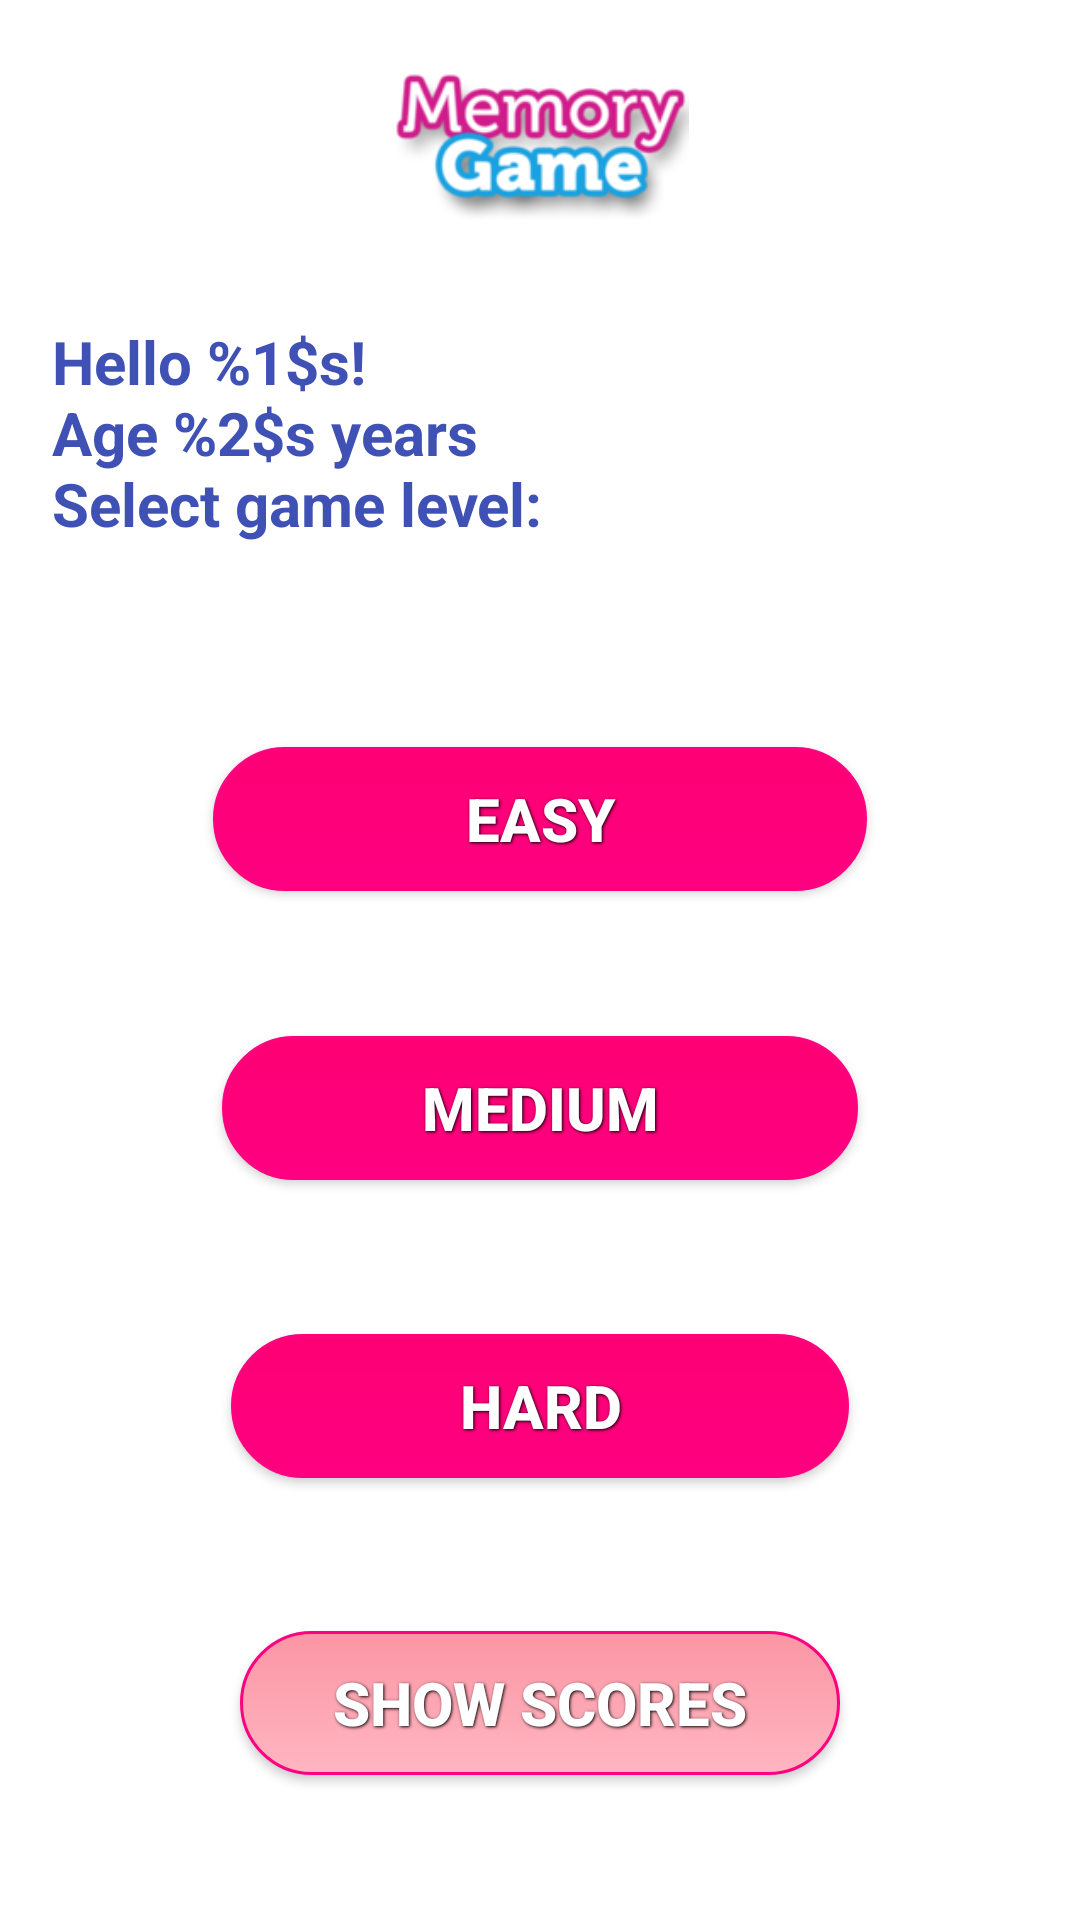

Reconstruct the res/layout file that produces this screen, plus the resources it refers to.
<!-- AndroidManifest.xml: application theme AppTheme -->
<!-- res/layout/activity_levels.xml -->
<?xml version="1.0" encoding="utf-8"?>
<android.support.constraint.ConstraintLayout xmlns:android="http://schemas.android.com/apk/res/android"
    xmlns:app="http://schemas.android.com/apk/res-auto"
    xmlns:tools="http://schemas.android.com/tools"
    android:layout_width="match_parent"
    android:layout_height="match_parent"
    tools:context="com.example.tali.hw1.ui.LevelsActivity"
    tools:style="@style/AppTheme">

    <ImageView
        android:id="@+id/imageView"
        style="@style/ImageViewLogo"
        android:layout_width="234dp"
        android:layout_height="99dp"
        android:layout_marginBottom="8dp"
        android:layout_marginEnd="8dp"
        android:layout_marginStart="8dp"
        app:layout_constraintBottom_toTopOf="@+id/buttonEasy"
        app:layout_constraintEnd_toEndOf="parent"
        app:layout_constraintStart_toStartOf="parent"
        app:layout_constraintTop_toTopOf="parent"
        app:layout_constraintVertical_bias="0.0" />

    <Button
        android:id="@+id/buttonEasy"
        style="@style/button__text"
        android:layout_width="218dp"
        android:layout_marginBottom="8dp"
        android:background="@drawable/level_button"
        android:text="@string/ac_levels_btn_easy"
        app:layout_constraintBottom_toTopOf="@+id/buttonHard"
        app:layout_constraintEnd_toEndOf="parent"
        app:layout_constraintStart_toStartOf="parent"
        app:layout_constraintTop_toTopOf="parent"
        app:layout_constraintVertical_bias="0.63" />

    <Button
        android:id="@+id/buttonMedium"
        style="@style/button__text"
        android:layout_width="0dp"
        android:layout_marginBottom="8dp"
        android:layout_marginTop="16dp"
        android:background="@drawable/level_button"
        android:text="@string/ac_levels_btn_medium"
        app:layout_constraintBottom_toTopOf="@+id/buttonHard"
        app:layout_constraintEnd_toEndOf="@+id/buttonEasy"
        app:layout_constraintHorizontal_bias="0.5"
        app:layout_constraintStart_toStartOf="@+id/buttonEasy"
        app:layout_constraintTop_toBottomOf="@+id/buttonEasy"
        app:layout_constraintVertical_bias="0.445" />

    <Button
        android:id="@+id/buttonScores"
        style="@style/button__text"
        android:layout_width="0dp"
        android:layout_height="wrap_content"
        android:layout_marginBottom="16dp"
        android:layout_marginEnd="8dp"
        android:layout_marginStart="8dp"
        android:background="@drawable/scores_button"
        android:text="Show Scores"
        app:layout_constraintBottom_toBottomOf="parent"
        app:layout_constraintEnd_toEndOf="@+id/buttonHard"
        app:layout_constraintHorizontal_bias="0.5"
        app:layout_constraintStart_toStartOf="@+id/buttonHard"
        app:layout_constraintTop_toBottomOf="@+id/buttonHard" />

    <TextView
        android:id="@+id/textViewHeader"
        android:layout_width="350dp"
        android:layout_height="84dp"
        android:layout_marginStart="8dp"
        android:layout_marginTop="8dp"
        android:text="@string/ac_levels_header"
        android:textColor="@color/colorPrimary"
        android:textSize="20sp"
        android:textStyle="bold"
        app:layout_constraintEnd_toEndOf="@+id/imageView"
        app:layout_constraintHorizontal_bias="0.435"
        app:layout_constraintStart_toStartOf="@+id/imageView"
        app:layout_constraintTop_toBottomOf="@+id/imageView" />

    <android.support.constraint.Guideline
        android:id="@+id/guideline"
        android:layout_width="wrap_content"
        android:layout_height="wrap_content"
        android:orientation="vertical"
        app:layout_constraintGuide_begin="20dp" />

    <android.support.constraint.Guideline
        android:id="@+id/guideline2"
        android:layout_width="wrap_content"
        android:layout_height="wrap_content"
        android:orientation="vertical"
        app:layout_constraintGuide_begin="20dp" />

    <Button
        android:id="@+id/buttonHard"
        style="@style/button__text"
        android:layout_width="0dp"
        android:layout_height="wrap_content"
        android:layout_marginBottom="48dp"
        android:layout_marginEnd="8dp"
        android:layout_marginStart="8dp"
        android:background="@drawable/level_button"
        android:text="Hard"
        app:layout_constraintBottom_toTopOf="@+id/buttonScores"
        app:layout_constraintEnd_toEndOf="@+id/buttonMedium"
        app:layout_constraintHorizontal_bias="0.5"
        app:layout_constraintStart_toStartOf="@+id/buttonMedium"
        app:layout_constraintTop_toBottomOf="@+id/buttonMedium" />

</android.support.constraint.ConstraintLayout>
<!-- resources referenced by this layout -->
<resources>
  <color name="colorPrimary">#3F51B5</color>
  <!-- drawable level_button (drawable) -->
  <?xml version="1.0" encoding="utf-8" ?>
  <selector xmlns:android="http://schemas.android.com/apk/res/android">
      <item android:state_pressed="true" >
          <shape >
              <solid
                  android:color="#FE0073" />
              <stroke
                  android:width="1dp"
                  android:color="#fe0080" />
              <corners
                  android:radius="60dp" />
              <padding
                  android:left="10dp"
                  android:top="10dp"
                  android:right="10dp"
                  android:bottom="10dp" />
          </shape>
      </item>
      <item>
          <shape>
              <gradient
                  android:startColor="#FE0073"
                  android:endColor="#fe0080"
                  android:angle="270" />
              <stroke
                  android:width="1dp"
                  android:color="#fe0080" />
              <corners
                  android:radius="60dp" />
              <padding
                  android:left="10dp"
                  android:top="10dp"
                  android:right="10dp"
                  android:bottom="10dp" />
          </shape>
      </item>
  </selector>
  <string name="ac_levels_btn_easy">Easy</string>
  <string name="ac_levels_btn_medium">Medium</string>
  <string name="ac_levels_header">Hello %1$s!\nAge %2$s years\nSelect game level:</string>
  <style name="AppTheme" parent="Theme.AppCompat.Light.NoActionBar">
          
          <item name="colorPrimary">@color/colorPrimary</item>
          <item name="colorPrimaryDark">@color/colorPrimaryDark</item>
          <item name="colorAccent">@color/colorAccent</item>
          <item name="android:windowNoTitle">true</item>
          <item name="android:background">@color/colorBackGroundWhite</item>
      </style>
  <style name="ImageViewLogo">
          <item name="android:layout_width">wrap_content</item>
          <item name="android:layout_height">wrap_content</item>
          <item name="android:src">@drawable/ic_memory_game</item>
      </style>
  <style name="button__text">
          <item name="android:layout_width">fill_parent</item>
          <item name="android:layout_height">wrap_content</item>
          <item name="android:textColor">@color/colorBackGroundWhite</item>
          <item name="android:gravity">center</item>
          <item name="android:layout_margin">3dp</item>
          <item name="android:textSize">20dp</item>
          <item name="android:textStyle">bold</item>
          <item name="android:shadowColor">#000000</item>
          <item name="android:shadowDx">1</item>
          <item name="android:shadowDy">1</item>
          <item name="android:shadowRadius">2</item>
      </style>
  <color name="colorPrimaryDark">#303F9F</color>
  <color name="colorAccent">#b20056</color>
  <color name="colorBackGroundWhite">#FFFFFF</color>
</resources>
